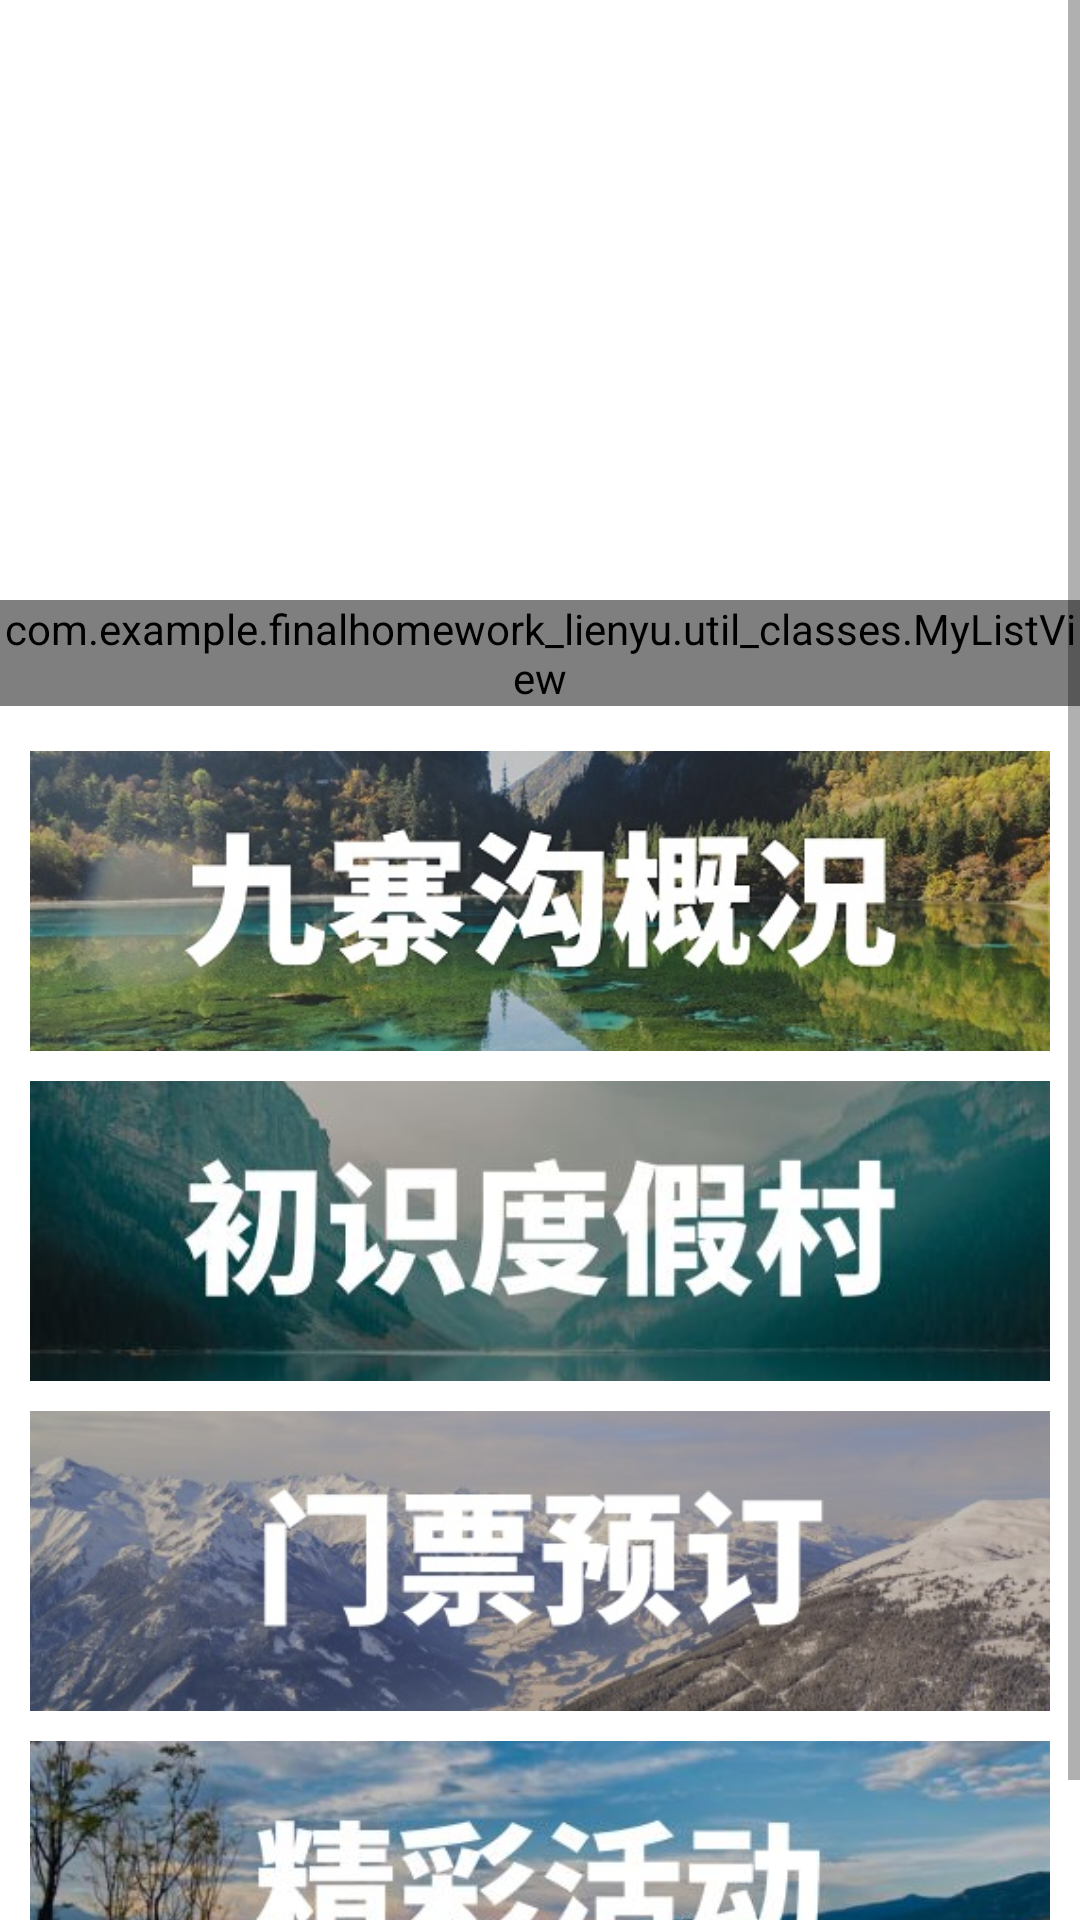

Here is an Android app screen rendered from its layout file. Give the layout XML and the strings, colors and styles it references.
<!-- AndroidManifest.xml: application theme Theme.FinalHomework_Lienyu -->
<!-- res/layout/fragment_home.xml -->
<?xml version="1.0" encoding="utf-8"?>
<LinearLayout
    xmlns:android="http://schemas.android.com/apk/res/android"
    xmlns:app="http://schemas.android.com/apk/res-auto"
    xmlns:tools="http://schemas.android.com/tools"
    android:layout_width="match_parent"
    android:layout_height="match_parent"
    android:orientation="vertical"
    tools:context=".fragments.HomeFragment">

    
    <ScrollView
        android:layout_width="match_parent"
        android:layout_height="match_parent">

        <LinearLayout
            android:layout_width="match_parent"
            android:layout_height="wrap_content"
            android:orientation="vertical" >

            <FrameLayout
                android:layout_width="match_parent"
                android:layout_height="180dp"
                android:layout_margin="10dp">
                <androidx.viewpager.widget.ViewPager
                    android:id="@+id/viewPager_shuffling"
                    android:layout_width="match_parent"
                    android:layout_height="match_parent">

                </androidx.viewpager.widget.ViewPager>
            </FrameLayout>

            <com.example.finalhomework_lienyu.util_classes.MyListView
                android:id="@+id/listView_broadcast"
                android:layout_width="match_parent"
                android:layout_height="wrap_content"
                android:layout_marginBottom="15dp"/>

            <LinearLayout
                android:layout_width="match_parent"
                android:layout_height="match_parent"
                android:layout_marginLeft="10dp"
                android:layout_marginRight="10dp"
                android:orientation="vertical">

                <ImageButton
                    android:id="@+id/imageButton_overall"
                    android:layout_width="match_parent"
                    android:layout_height="@dimen/home_ImgBtn_height"
                    android:layout_marginBottom="10dp"
                    android:src="@drawable/imgbtnpic_overall"
                    android:padding="0dp"
                    android:scaleType="centerCrop"/>
                <ImageButton
                    android:id="@+id/imageButton_knowjiuzhai"
                    android:layout_width="match_parent"
                    android:layout_height="@dimen/home_ImgBtn_height"
                    android:layout_marginBottom="10dp"
                    android:src="@drawable/imgbtnpic_knowjiuzhai"
                    android:padding="0dp"
                    android:scaleType="centerCrop"/>
                <ImageButton
                    android:id="@+id/imageButton_ticketbook"
                    android:layout_width="match_parent"
                    android:layout_height="@dimen/home_ImgBtn_height"
                    android:layout_marginBottom="10dp"
                    android:src="@drawable/imgbtnpic_ticketbook"
                    android:padding="0dp"
                    android:scaleType="centerCrop"/>
                <ImageButton
                    android:id="@+id/imageButton_avtivities"
                    android:layout_width="match_parent"
                    android:layout_height="@dimen/home_ImgBtn_height"
                    android:layout_marginBottom="10dp"
                    android:src="@drawable/imgbtnpic_activities"
                    android:padding="0dp"
                    android:scaleType="centerCrop"/>

            </LinearLayout>
        </LinearLayout>
    </ScrollView>


</LinearLayout>
<!-- resources referenced by this layout -->
<resources>
  <dimen name="home_ImgBtn_height">100dp</dimen>
  <!-- drawable imgbtnpic_activities: jpg bitmap (drawable, 21824 bytes) -->
  <!-- drawable imgbtnpic_knowjiuzhai: jpg bitmap (drawable, 16784 bytes) -->
  <!-- drawable imgbtnpic_overall: jpg bitmap (drawable, 53892 bytes) -->
  <!-- drawable imgbtnpic_ticketbook: jpg bitmap (drawable, 38474 bytes) -->
  <style name="Theme.FinalHomework_Lienyu" parent="Theme.MaterialComponents.DayNight.DarkActionBar">
          
          <item name="colorPrimary">@color/purple_500</item>
          <item name="colorPrimaryVariant">@color/purple_700</item>
          <item name="colorOnPrimary">@color/white</item>
          
          <item name="colorSecondary">@color/teal_200</item>
          <item name="colorSecondaryVariant">@color/teal_700</item>
          <item name="colorOnSecondary">@color/black</item>
          
          <item name="android:statusBarColor">?attr/colorPrimaryVariant</item>
          
      </style>
  <!-- not gathered from this repository: default colours our renderer supplied (Android Studio template values) -->
  <color name="purple_500">#FF6200EE</color>
  <color name="purple_700">#FF3700B3</color>
  <color name="teal_200">#FF03DAC5</color>
  <color name="teal_700">#FF018786</color>
  <color name="black">#FF000000</color>
  <color name="white">#FFFFFFFF</color>
</resources>
